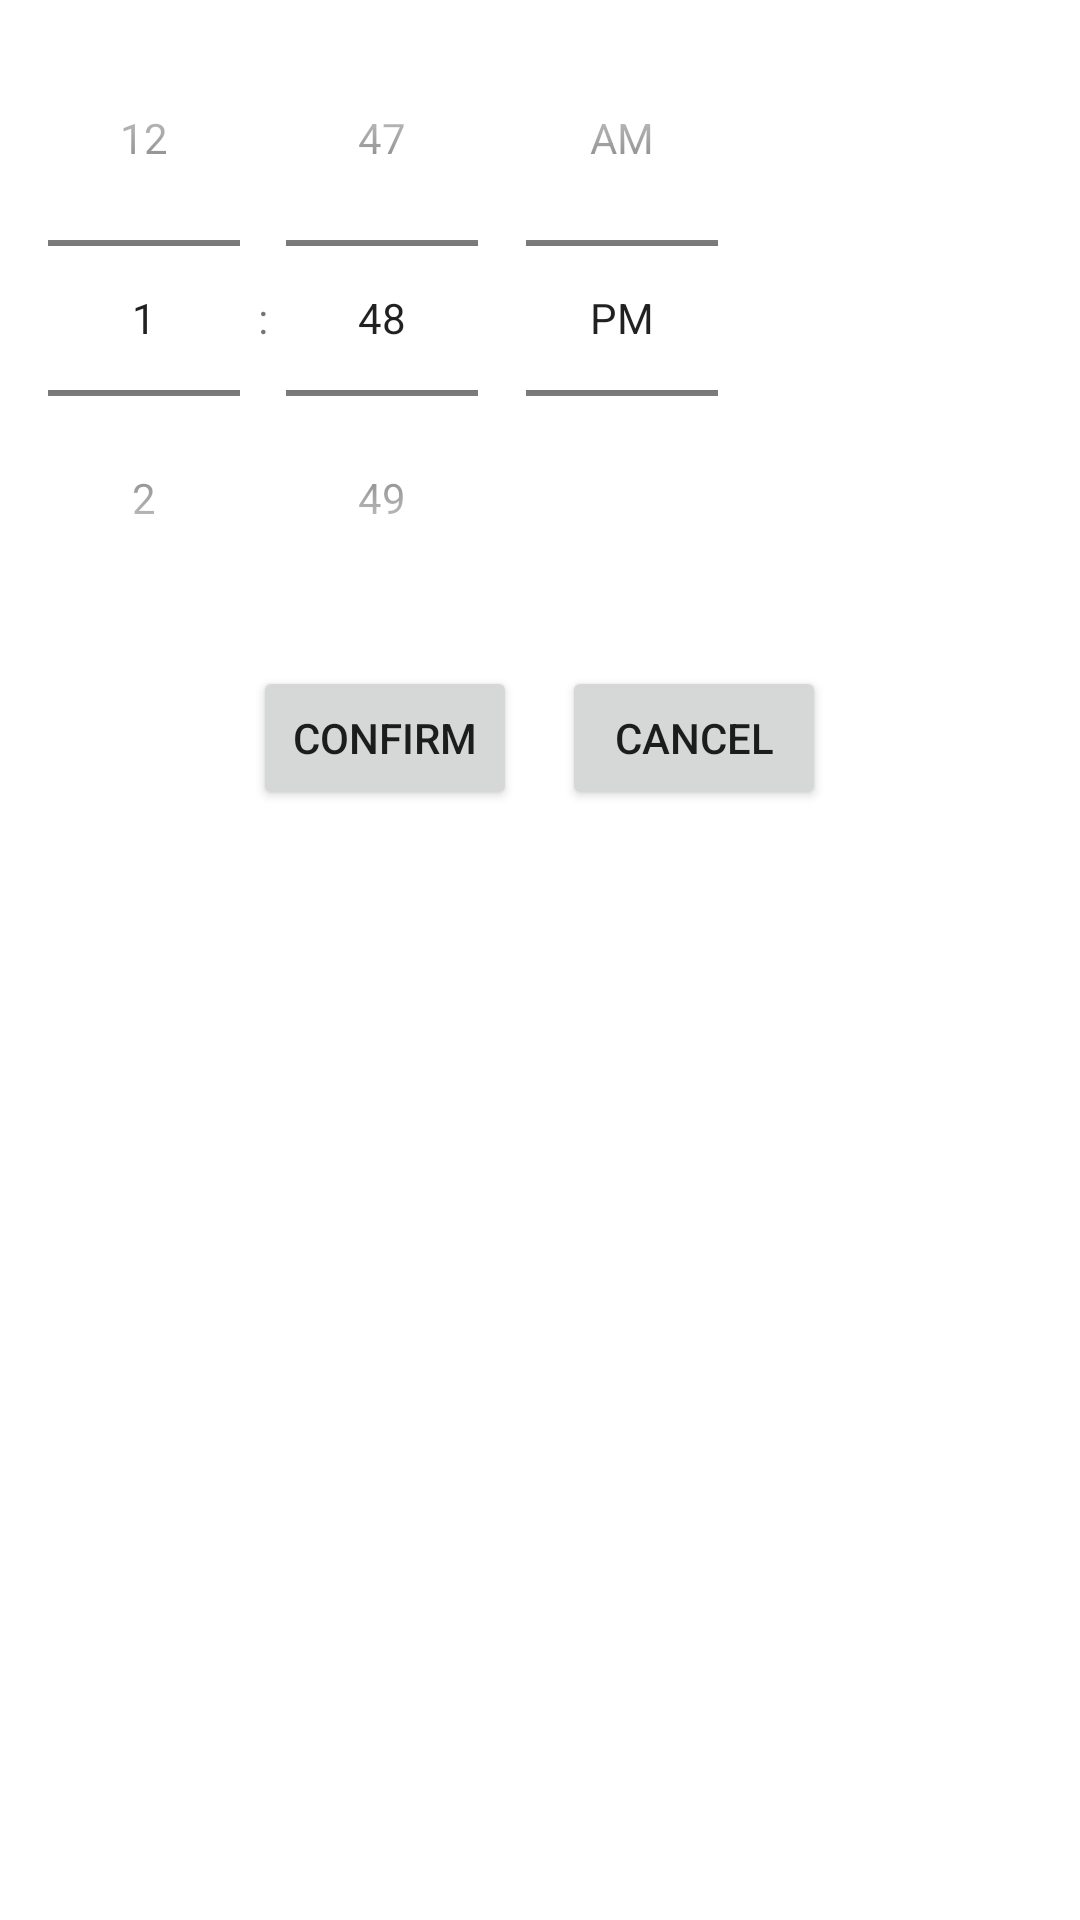

The Android layout XML behind this screen, and the referenced resources:
<!-- AndroidManifest.xml: application theme Theme.MyTOMATO -->
<!-- res/layout/dialog_calendar_time.xml -->
<?xml version="1.0" encoding="utf-8"?>
<LinearLayout xmlns:android="http://schemas.android.com/apk/res/android"
    android:orientation="vertical"
    android:layout_width="wrap_content"
    android:layout_height="wrap_content"
    android:background="@color/white">
    <TimePicker
        android:id="@+id/dialog_time"
        android:layout_width="wrap_content"
        android:layout_height="wrap_content"
        android:timePickerMode="spinner"
        android:numbersBackgroundColor="@color/grey"
        />
    <LinearLayout
        android:layout_width="wrap_content"
        android:layout_height="wrap_content"
        android:orientation="horizontal"
        android:layout_gravity="center"
        android:padding="10dp">
        <Button
            android:id="@+id/dialog_confirm"
            android:layout_width="wrap_content"
            android:layout_height="match_parent"
            android:text="confirm"
            />
        <Button
            android:id="@+id/dialog_cancel"
            android:layout_width="wrap_content"
            android:layout_height="match_parent"
            android:text="cancel"
            android:layout_marginLeft="15dp"
            />
    </LinearLayout>
</LinearLayout>
<!-- resources referenced by this layout -->
<resources>
  <color name="grey">#F8F2FD</color>
  <color name="white">#FFFFFFFF</color>
  <style name="Theme.MyTOMATO" parent="Theme.MaterialComponents.DayNight.NoActionBar">
          
          <item name="colorPrimaryDark">@color/grey</item>
          <item name="colorPrimary">@color/slightpurple</item>
          <item name="colorPrimaryVariant">@color/black</item>
          <item name="colorOnPrimary">@color/white</item>
          
          <item name="colorSecondary">@color/teal_200</item>
          <item name="colorSecondaryVariant">@color/teal_700</item>
          <item name="colorOnSecondary">@color/black</item>
          
          <item name="android:statusBarColor" tools:targetApi="l">?attr/colorPrimaryVariant</item>
          
      </style>
  <color name="slightpurple">#bb9cd4</color>
  <color name="black">#FF000000</color>
  <color name="teal_200">#F6C9F3</color>
  <color name="teal_700">#FF018786</color>
</resources>
